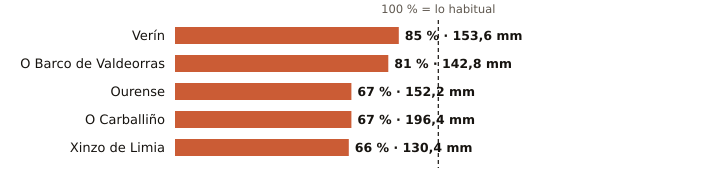

The table this chart was drawn from, first rows:
estacion, provincia, indicativo, mm_otono, referencia_mm, pct, periodo_referencia, hasta, hora
Verín, Ourense, 2978X, 153.6, 181.4, 85, 2009-2025, 2026-11-15, 15
O Barco de Valdeorras, Ourense, 1583X, 142.8, 175.6, 81, 2004-2025, 2026-11-15, 12
Ourense, Ourense, 1690A, 152.2, 226.3, 67, 1991-2020, 2026-11-15, 17
O Carballiño, Ourense, 1700X, 196.4, 294.7, 67, 1991-2020, 2026-11-15, 17
Xinzo de Limia, Ourense, 1735X, 130.4, 196.4, 66, 2006-2025, 2026-11-15, 17
